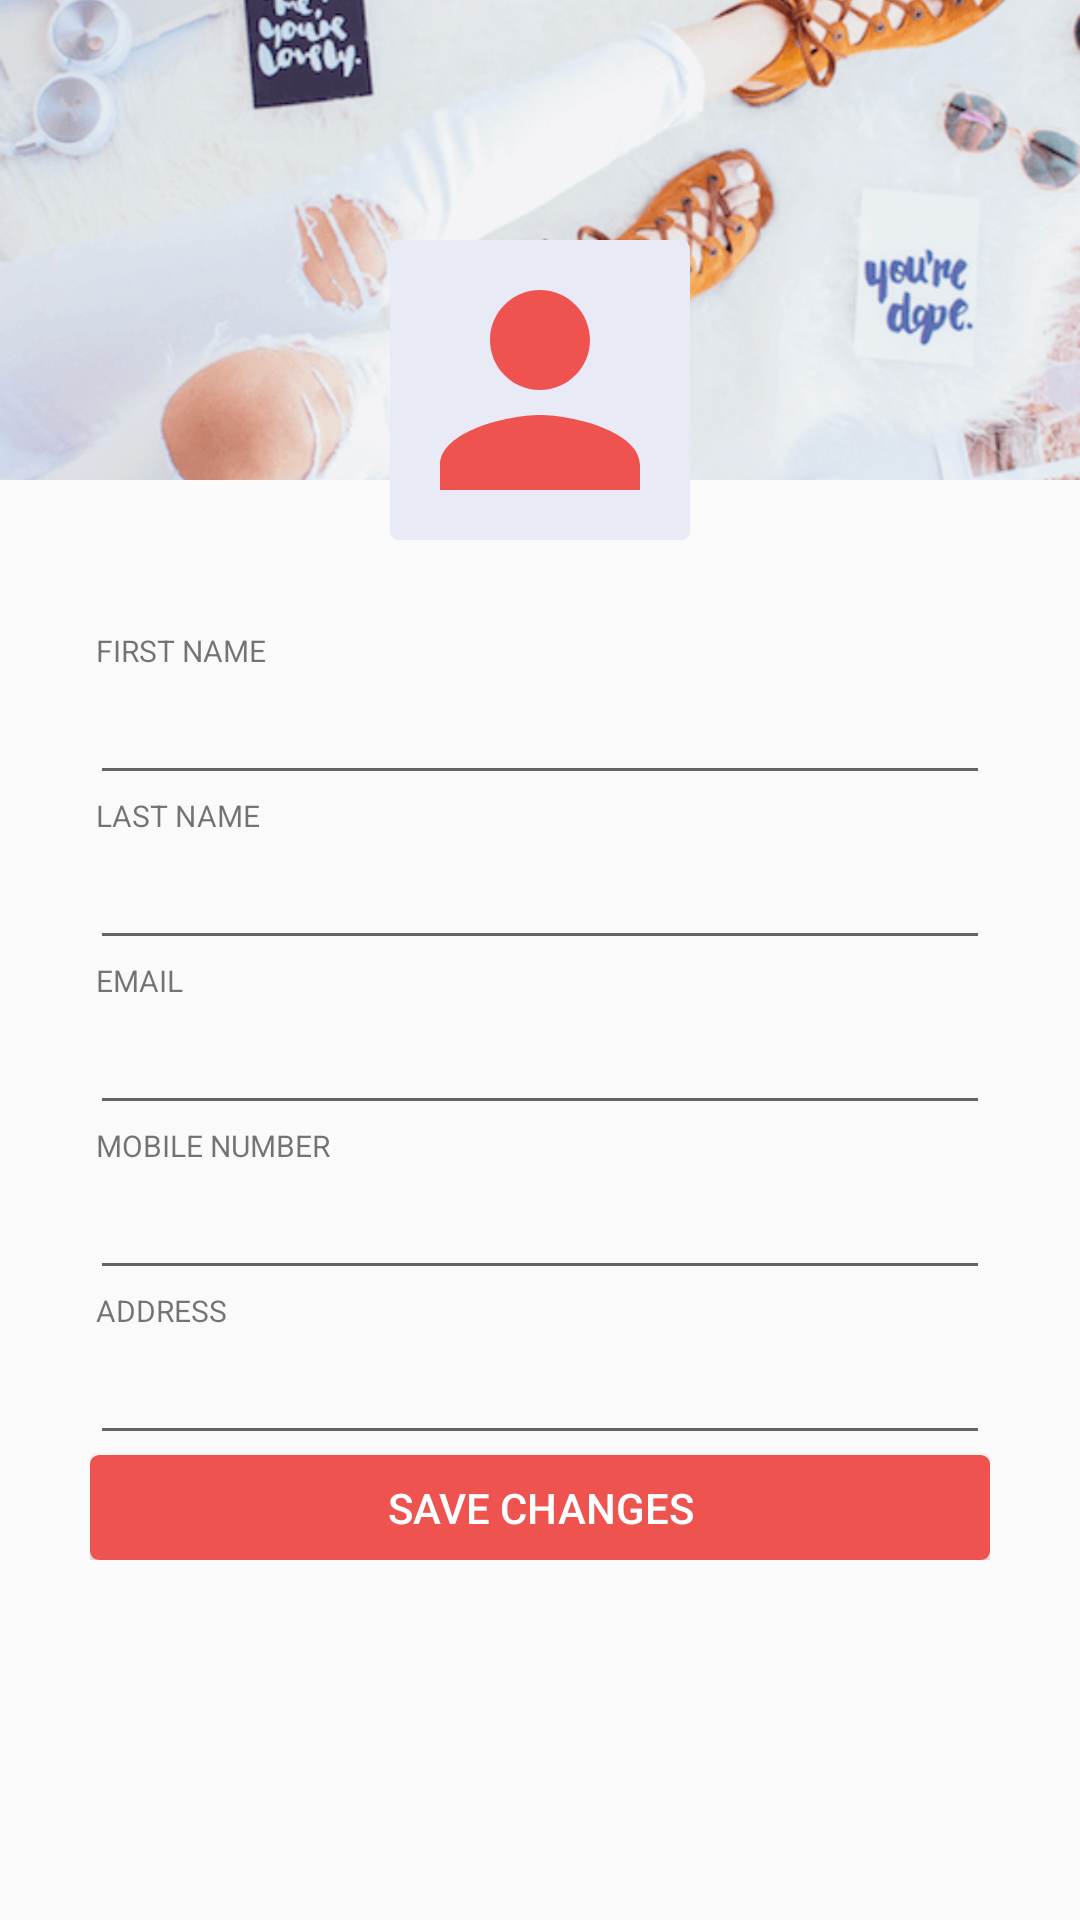

Layout XML and referenced resources for this Android screen:
<!-- AndroidManifest.xml: application theme AppTheme -->
<!-- res/layout/profile_update.xml -->
<?xml version="1.0" encoding="utf-8"?>
<ScrollView android:layout_width="match_parent"
    android:layout_height="match_parent"
    xmlns:android="http://schemas.android.com/apk/res/android"
    android:fillViewport="true"
    android:overScrollMode="always">

<LinearLayout xmlns:android="http://schemas.android.com/apk/res/android"
    xmlns:app="http://schemas.android.com/apk/res-auto"
    android:layout_width="match_parent"
    xmlns:tools="http://schemas.android.com/tools"
    android:orientation="vertical"
    android:layout_height="100dp">

    <RelativeLayout
        android:layout_width="match_parent"
        android:layout_height="180dp">

        <ImageView
            android:id="@+id/static_image"
            android:layout_width="match_parent"
            android:layout_height="160dp"
            android:scaleType="centerCrop"
            app:srcCompat="@drawable/account_image" />

        <ImageView
            android:id="@+id/imageView3"
            android:layout_width="100dp"
            android:layout_height="100dp"
            android:layout_alignParentBottom="true"
            android:layout_centerHorizontal="true"
            android:background="@drawable/profile_shape"
            app:srcCompat="@drawable/profile"
            tools:ignore="VectorDrawableCompat" />
    </RelativeLayout>

    <LinearLayout
        android:layout_width="match_parent"
        android:layout_height="wrap_content"
        android:orientation="vertical"
        android:layout_margin="30dp">
        <TextView android:layout_height="wrap_content"
            android:layout_width="match_parent"
            android:layout_marginLeft="2dp"
            android:textSize="10sp"
            android:text="FIRST NAME"/>
        <EditText
            android:id="@+id/etFirstNameUpdate"
            android:layout_height="wrap_content"
            android:layout_width="match_parent"/>
        <TextView android:layout_height="wrap_content"
            android:layout_width="match_parent"
            android:layout_marginLeft="2dp"
            android:textSize="10sp"
            android:text="LAST NAME"/>
        <EditText
            android:id="@+id/etLastNameUpdate"
            android:layout_height="wrap_content"
            android:layout_width="match_parent"/>
        <TextView android:layout_height="wrap_content"
            android:layout_width="match_parent"
            android:layout_marginLeft="2dp"
            android:textSize="10sp"
            android:text="EMAIL"/>
        <EditText
            android:id="@+id/etEmailUpdate"
            android:layout_height="wrap_content"
            android:layout_width="match_parent"/>
        <TextView android:layout_height="wrap_content"
            android:layout_width="match_parent"
            android:layout_marginLeft="2dp"
            android:textSize="10sp"
            android:text="MOBILE NUMBER"/>
        <EditText android:layout_height="wrap_content"
            android:layout_width="match_parent"
            android:id="@+id/mobileUpdate"/>
        <TextView android:layout_height="wrap_content"
            android:layout_width="match_parent"
            android:layout_marginLeft="2dp"
            android:textSize="10sp"
            android:text="ADDRESS"/>
        <EditText android:layout_height="wrap_content"
            android:layout_width="match_parent"
            android:id="@+id/addressUpdate"/>
        <Button
            android:layout_width="match_parent"
            android:layout_height="35sp"
            android:text="SAVE CHANGES"
            android:id="@+id/btnUpdate"
            android:background="@drawable/view_shape"
            android:textColor="#FFFFFF"/>
    </LinearLayout>



</LinearLayout>
</ScrollView>
<!-- resources referenced by this layout -->
<resources>
  <!-- drawable account_image: jpg bitmap (drawable, 196586 bytes) -->
  <!-- drawable profile (drawable) -->
  <vector android:height="50dp" android:viewportHeight="24.0"
      android:viewportWidth="24.0" android:width="50dp" xmlns:android="http://schemas.android.com/apk/res/android">
      <path android:fillColor="#ef5350" android:pathData="M12,12c2.21,0 4,-1.79 4,-4s-1.79,-4 -4,-4 -4,1.79 -4,4 1.79,4 4,4zM12,14c-2.67,0 -8,1.34 -8,4v2h16v-2c0,-2.66 -5.33,-4 -8,-4z"/>
  </vector>
  <!-- drawable profile_shape (drawable) -->
  <?xml version="1.0" encoding="utf-8"?>
  <selector xmlns:android="http://schemas.android.com/apk/res/android">
      <item>
          <shape android:shape="rectangle">
              <solid android:color="#e8eaf6"/>
  
              
              <corners android:radius="3dp" />
          </shape>
      </item>
  </selector>
  <!-- drawable view_shape (drawable) -->
  <?xml version="1.0" encoding="utf-8"?>
  <selector xmlns:android="http://schemas.android.com/apk/res/android">
      <item>
          <shape android:shape="rectangle">
              <solid android:color="#ef5350"/>
  
              
              <corners android:radius="3dp" />
          </shape>
      </item>
  </selector>
  <style name="AppTheme" parent="Theme.AppCompat.Light.NoActionBar">
          
          <item name="colorPrimary">@color/colorPrimary</item>
          <item name="colorPrimaryDark">@color/colorPrimaryDark</item>
          <item name="colorAccent">@color/colorAccent</item>
      </style>
  <color name="colorPrimary">#fafafa</color>
  <color name="colorPrimaryDark">#ef5350</color>
  <color name="colorAccent">#ef5350</color>
</resources>
